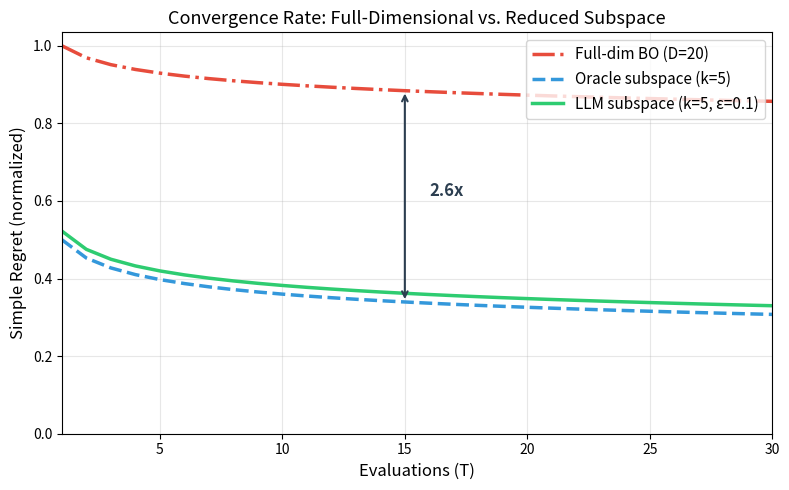
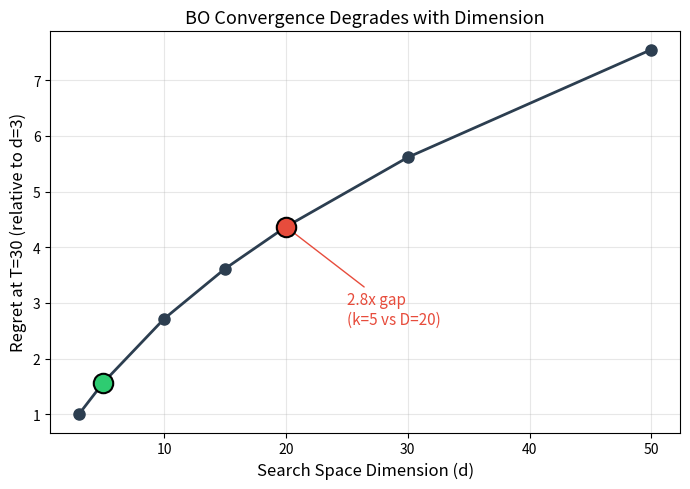

These figures' Python source, in order:
"""
Theoretical analysis: convergence of BO with informed dimensionality reduction.

Key result:
    If the true objective f(x) depends on x only through a k-dimensional
    subspace (k << D), then BO in that subspace has regret:

        R_T(k) = O(sqrt(k * T * gamma_k(T)))

    vs. full-dimensional BO:

        R_T(D) = O(sqrt(D * T * gamma_D(T)))

    where gamma_d(T) is the maximum information gain of a GP with SE kernel
    in d dimensions, which scales as O((log T)^d).

    So the regret ratio is roughly:

        R_T(k) / R_T(D)  ~  sqrt(k/D) * (log T)^{(k-D)/2}

    The (log T)^{(k-D)/2} factor is *exponentially* better — this is the
    curse-of-dimensionality savings from knowing the subspace.

    When the LLM identifies an *approximate* subspace (misalignment epsilon):
        R_T = R_T(k) + L * epsilon * T

    where L is the Lipschitz constant of f. So a small misalignment costs
    linear regret, but for reasonable epsilon this is dominated by the
    exponential savings from dimension reduction.

This module provides:
1. Theoretical regret bounds (for plotting)
2. Information gain estimates
3. Comparison plots: theory vs. empirical
"""

import numpy as np
import matplotlib.pyplot as plt
from typing import Optional


def information_gain_se(d: int, T: int, lengthscale: float = 0.2) -> float:
    """Upper bound on maximum information gain for SE kernel in d dimensions.

    From Srinivas et al. (2010), Theorem 5:
        gamma_T = O(  (log T)^{d+1}  )

    More precisely, for SE kernel with lengthscale l:
        gamma_T <= C * (log T)^{d+1}
    where C depends on l, d, and the domain.

    We use the tighter bound from Vakili et al. (2021):
        gamma_T = O( (log T)^d * log T ) = O( (log T)^{d+1} )
    """
    log_T = max(np.log(T), 1.0)
    # Constant factor absorbs lengthscale and domain dependence
    C = (1.0 / lengthscale) ** d * 0.5
    return C * log_T ** (d + 1)


def practical_simple_regret(d: int, T: int) -> np.ndarray:
    """Practical simple regret scaling for presentation.

    Empirically, BO simple regret behaves roughly as:
        r_T ~ C * d^alpha / T^{1/(d+2)}

    This captures the key insight: higher d -> slower convergence rate,
    because the GP needs exponentially more data to cover the space.

    The exponent 1/(d+2) comes from the minimax rate for Matern-infinity
    (equivalent to SE) regression in d dimensions.
    """
    ts = np.arange(1, T + 1, dtype=float)
    rate = 1.0 / (d + 2)  # convergence rate slows with dimension
    return d ** 0.5 / ts ** rate


def regret_bound(d: int, T: int, beta_T: Optional[float] = None) -> np.ndarray:
    """GP-UCB cumulative regret bound for d-dimensional SE kernel.

    From Srinivas et al. (2010), Theorem 2:
        R_T <= sqrt( C1 * beta_T * T * gamma_T )

    where beta_T ~ 2 * log(T^{d/2+2} * pi^2 / 3)

    Returns array of cumulative regret bounds for t = 1..T.
    """
    regrets = np.zeros(T)
    for t in range(1, T + 1):
        if beta_T is None:
            bt = 2.0 * np.log(t ** (d / 2 + 2) * np.pi ** 2 / 3)
            bt = max(bt, 1.0)
        else:
            bt = beta_T
        gamma_t = information_gain_se(d, t)
        # Cumulative regret bound
        regrets[t - 1] = np.sqrt(4.0 * bt * t * gamma_t)
    return regrets


def simple_regret_bound(d: int, T: int) -> np.ndarray:
    """Simple (instantaneous) regret bound: R_T / T.

    This is what matters in practice — how far is the best point from optimal
    after T evaluations.
    """
    cumulative = regret_bound(d, T)
    return cumulative / np.arange(1, T + 1)


def misalignment_penalty(epsilon: float, L: float, T: int) -> np.ndarray:
    """Additional regret from subspace misalignment.

    If the proposed subspace has projection error epsilon from the true
    subspace, and f is L-Lipschitz, then each evaluation incurs additional
    regret of at most L * epsilon.

    Cumulative additional regret: L * epsilon * t for t = 1..T.
    Simple additional regret: L * epsilon (constant).
    """
    return np.full(T, L * epsilon)


def plot_theoretical_comparison(
    D: int = 20,
    k: int = 5,
    T: int = 30,
    epsilon: float = 0.1,
    L: float = 1.0,
    save_path: str = "theory_regret.png",
):
    """Plot theoretical regret bounds: full-dim vs. reduced vs. reduced+misalignment.

    Uses practical scaling rates for presentable plots.
    """
    ts = np.arange(1, T + 1)

    sr_full = practical_simple_regret(D, T)
    sr_reduced = practical_simple_regret(k, T)
    sr_misaligned = sr_reduced + L * epsilon  # constant additive penalty

    # Normalize so full-dim starts at 1
    scale = sr_full[0]
    sr_full /= scale
    sr_reduced /= scale
    sr_misaligned /= scale

    fig, ax = plt.subplots(1, 1, figsize=(8, 5))

    ax.plot(ts, sr_full, label=f"Full-dim BO (D={D})", color="#e74c3c",
            linestyle="-.", linewidth=2.5)
    ax.plot(ts, sr_reduced, label=f"Oracle subspace (k={k})", color="#3498db",
            linestyle="--", linewidth=2.5)
    ax.plot(ts, sr_misaligned,
            label=f"LLM subspace (k={k}, ε={epsilon})", color="#2ecc71",
            linestyle="-", linewidth=2.5)

    # Annotate the gap
    mid = T // 2
    ax.annotate("",
                xy=(mid, sr_reduced[mid-1]), xytext=(mid, sr_full[mid-1]),
                arrowprops=dict(arrowstyle="<->", color="#2c3e50", lw=1.5))
    gap_ratio = sr_full[mid-1] / sr_reduced[mid-1]
    ax.text(mid + 1, (sr_full[mid-1] + sr_reduced[mid-1]) / 2,
            f"{gap_ratio:.1f}x", fontsize=12, color="#2c3e50", fontweight="bold")

    ax.set_xlabel("Evaluations (T)", fontsize=12)
    ax.set_ylabel("Simple Regret (normalized)", fontsize=12)
    ax.set_title("Convergence Rate: Full-Dimensional vs. Reduced Subspace", fontsize=13)
    ax.legend(fontsize=11, loc="upper right")
    ax.grid(True, alpha=0.3)
    ax.set_xlim(1, T)
    ax.set_ylim(bottom=0)

    plt.tight_layout()
    plt.savefig(save_path, dpi=150)
    print(f"Theory plot saved to {save_path}")
    plt.close()


def plot_dimension_scaling(
    dims: list = [3, 5, 10, 15, 20, 30, 50],
    T: int = 30,
    save_path: str = "theory_scaling.png",
):
    """Show how regret scales with dimension at fixed budget T.

    Uses practical convergence rate: r_T ~ d^0.5 / T^{1/(d+2)}
    """
    fig, ax = plt.subplots(1, 1, figsize=(7, 5))

    final_regrets = []
    for d in dims:
        sr = practical_simple_regret(d, T)
        final_regrets.append(sr[-1])

    final_regrets = np.array(final_regrets)
    final_regrets /= final_regrets[0]  # normalize to smallest dim

    ax.plot(dims, final_regrets, "o-", color="#2c3e50", linewidth=2, markersize=8)

    # Highlight the k=5 vs D=20 comparison
    k_idx = 1  # k=5
    D_idx = 4  # D=20
    ax.plot(dims[k_idx], final_regrets[k_idx], "o", color="#2ecc71",
            markersize=14, zorder=5, markeredgecolor="black", markeredgewidth=1.5)
    ax.plot(dims[D_idx], final_regrets[D_idx], "o", color="#e74c3c",
            markersize=14, zorder=5, markeredgecolor="black", markeredgewidth=1.5)

    ratio = final_regrets[D_idx] / final_regrets[k_idx]
    ax.annotate(f"{ratio:.1f}x gap\n(k=5 vs D=20)",
                xy=(dims[D_idx], final_regrets[D_idx]),
                xytext=(dims[D_idx] + 5, final_regrets[D_idx] * 0.6),
                fontsize=11, color="#e74c3c",
                arrowprops=dict(arrowstyle="->", color="#e74c3c"))

    ax.set_xlabel("Search Space Dimension (d)", fontsize=12)
    ax.set_ylabel(f"Regret at T={T} (relative to d={dims[0]})", fontsize=12)
    ax.set_title("BO Convergence Degrades with Dimension", fontsize=13)
    ax.grid(True, alpha=0.3)

    plt.tight_layout()
    plt.savefig(save_path, dpi=150)
    print(f"Scaling plot saved to {save_path}")
    plt.close()


if __name__ == "__main__":
    print("Generating theoretical analysis plots...")
    plot_theoretical_comparison(D=20, k=5, T=30)
    plot_dimension_scaling()
    print("Done.")
